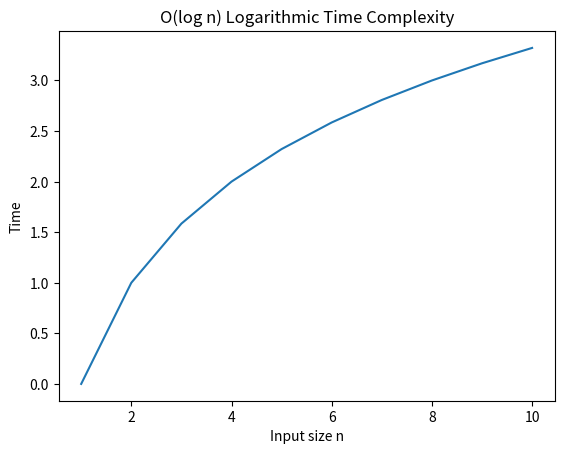

Reproduce this figure in Python.
# write code for Linear Search and plot a graph to visualize the relationship between time taken and input size


#Prob_2: write code for recursive Binary Search and plot a graph to visualize the relationship between time taken and input size
import math
import matplotlib.pyplot as plt

def BinarySearch(array, x, low, high):
    mid=int((low+high)/2)
    if array[mid]==x:
        return True
    elif array[mid]>x:
        return BinarySearch(array,x,low,mid-1)
    else:
        return BinarySearch(array,x,mid+1,high)
    return False

array=[1,2,3,4,5,6,7,8,9,10]
time_values = []

for n in array:
    array=list(range(1,n+1))
    x=array[-1]
    BinarySearch(array,x,0,len(array)-1)
    time_values.append(math.log2(n))

plt.figure()
plt.plot(array, time_values)
plt.xlabel("Input size n")
plt.ylabel("Time")
plt.title("O(log n) Logarithmic Time Complexity")
plt.show()

#write code for Prob-3

#Prob_4: write code for insertion sort and plot a graph to visualize the relationship between time taken and input size